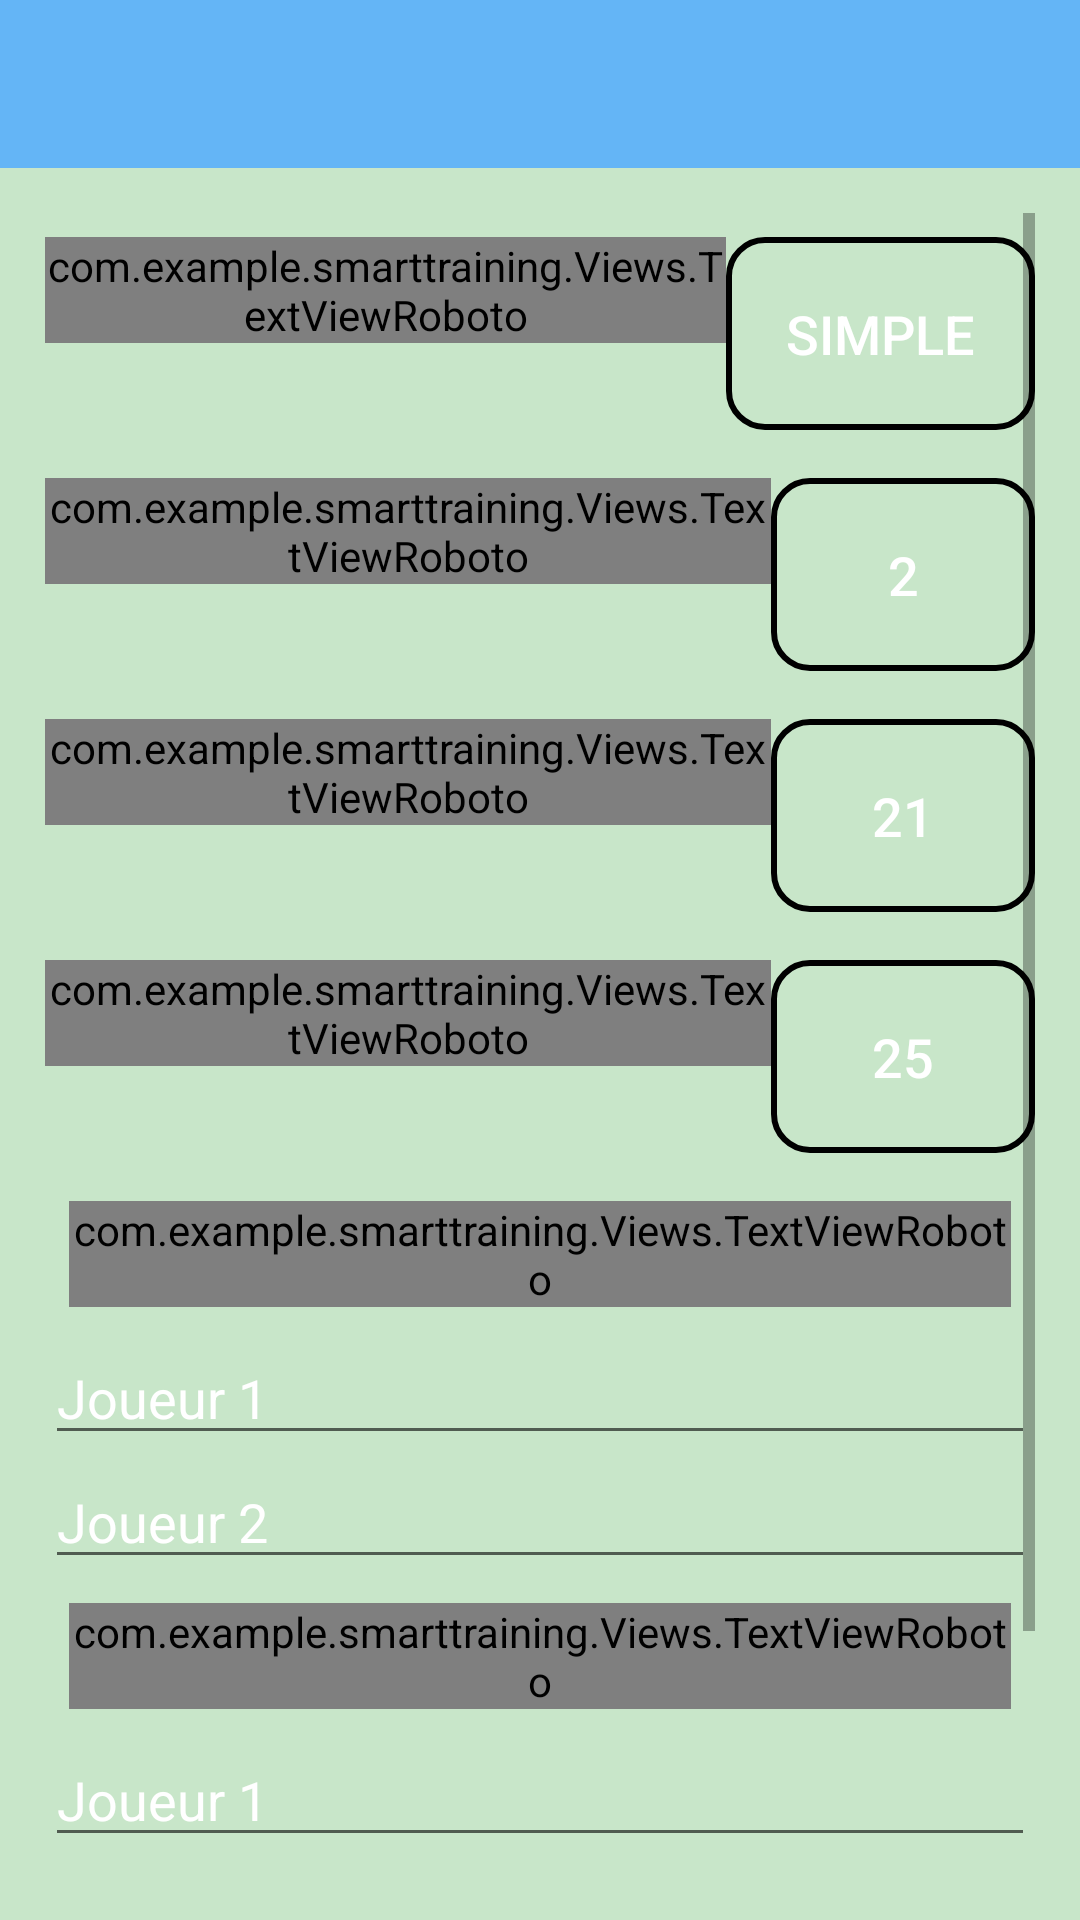

Here is an Android app screen rendered from its layout file. Give the layout XML and the strings, colors and styles it references.
<!-- AndroidManifest.xml: application theme Theme.SmartTraining -->
<!-- res/layout/activity_badminton_config.xml -->
<?xml version="1.0" encoding="utf-8"?>
<LinearLayout xmlns:android="http://schemas.android.com/apk/res/android"
    xmlns:app="http://schemas.android.com/apk/res-auto"
    android:layout_width="match_parent"
    android:layout_height="match_parent"
    android:background="@color/secondaryColor"
    android:orientation="vertical">

    <include
        layout="@layout/toolbar"
        android:layout_width="match_parent"
        android:layout_height="wrap_content" />

    <ScrollView
        android:layout_width="match_parent"
        android:layout_height="match_parent"
        android:fillViewport="true"
        android:padding="@dimen/config_padding_scrollview">

        <LinearLayout
            android:layout_width="match_parent"
            android:layout_height="wrap_content"
            android:orientation="vertical">

            <LinearLayout
                android:layout_width="match_parent"
                android:layout_height="wrap_content"
                android:orientation="horizontal"
                android:paddingTop="@dimen/config_padding"
                android:paddingBottom="@dimen/config_padding">

                <com.example.smarttraining.Views.TextViewRoboto
                    android:layout_width="0dp"
                    android:layout_height="wrap_content"
                    android:layout_weight="8"
                    android:text="@string/game_mode"
                    android:textColor="@color/primaryTextColor"
                    android:textSize="@dimen/config_textsize" />

                <Button
                    android:id="@+id/badminton_config_mode_jeu"
                    android:layout_width="wrap_content"
                    android:layout_height="wrap_content"
                    android:background="@drawable/custom_button_black_border"
                    android:text="@string/game_mode_item"
                    android:textColor="@color/primaryTextColor"
                    android:textSize="@dimen/config_textsize"
                    app:backgroundTint="@color/black" />

            </LinearLayout>

            <LinearLayout
                android:layout_width="match_parent"
                android:layout_height="wrap_content"
                android:orientation="horizontal"
                android:paddingTop="@dimen/config_padding"
                android:paddingBottom="@dimen/config_padding">

                <com.example.smarttraining.Views.TextViewRoboto
                    android:layout_width="0dp"
                    android:layout_height="wrap_content"
                    android:layout_weight="8"
                    android:text="@string/set_number"
                    android:textColor="@color/primaryTextColor"
                    android:textSize="@dimen/config_textsize" />

                <Button
                    android:id="@+id/badminton_config_set"
                    android:layout_width="wrap_content"
                    android:layout_height="wrap_content"
                    android:background="@drawable/custom_button_black_border"
                    android:text="@string/set_number_value"
                    android:textColor="@color/primaryTextColor"
                    android:textSize="@dimen/config_textsize"
                    app:backgroundTint="@color/black" />

            </LinearLayout>

            <LinearLayout
                android:layout_width="match_parent"
                android:layout_height="wrap_content"
                android:orientation="horizontal"
                android:paddingTop="@dimen/config_padding"
                android:paddingBottom="@dimen/config_padding">

                <com.example.smarttraining.Views.TextViewRoboto
                    android:layout_width="0dp"
                    android:layout_height="wrap_content"
                    android:layout_weight="8"
                    android:text="@string/set_point"
                    android:textColor="@color/primaryTextColor"
                    android:textSize="@dimen/config_textsize" />

                <Button
                    android:id="@+id/badminton_config_point"
                    android:layout_width="wrap_content"
                    android:layout_height="wrap_content"
                    android:background="@drawable/custom_button_black_border"
                    android:text="@string/set_point_value"
                    android:textColor="@color/primaryTextColor"
                    android:textSize="@dimen/config_textsize"
                    app:backgroundTint="@color/black" />

            </LinearLayout>


            <LinearLayout
                android:layout_width="match_parent"
                android:layout_height="wrap_content"
                android:orientation="horizontal"
                android:paddingTop="@dimen/config_padding"
                android:paddingBottom="@dimen/config_padding">

                <com.example.smarttraining.Views.TextViewRoboto
                    android:layout_width="0dp"
                    android:layout_height="wrap_content"
                    android:layout_weight="8"
                    android:text="@string/set_point_max"
                    android:textColor="@color/primaryTextColor"
                    android:textSize="@dimen/config_textsize" />

                <Button
                    android:id="@+id/badminton_config_point_max"
                    android:layout_width="wrap_content"
                    android:layout_height="wrap_content"
                    android:background="@drawable/custom_button_black_border"
                    android:text="@string/set_point_max_value"
                    android:textColor="@color/primaryTextColor"
                    android:textSize="@dimen/config_textsize"
                    app:backgroundTint="@color/black" />

            </LinearLayout>

            <com.example.smarttraining.Views.TextViewRoboto
                android:layout_width="match_parent"
                android:layout_height="wrap_content"
                android:layout_margin="@dimen/config_padding"
                android:text="@string/team_1"
                android:textColor="@color/primaryTextColor"
                android:textSize="@dimen/config_textsize" />

            <EditText
                android:id="@+id/badminton_config_eq1_j1"
                android:layout_width="match_parent"
                android:layout_height="wrap_content"
                android:hint="@string/player_1"
                android:textColor="@color/primaryTextColor"
                android:textColorHint="@color/primaryTextColor"
                android:textSize="@dimen/config_textsize" />

            <EditText
                android:id="@+id/badminton_config_eq1_j2"
                android:layout_width="match_parent"
                android:layout_height="wrap_content"
                android:hint="@string/player_2"
                android:textColor="@color/primaryTextColor"
                android:textColorHint="@color/primaryTextColor"
                android:textSize="@dimen/config_textsize" />

            <com.example.smarttraining.Views.TextViewRoboto
                android:layout_width="match_parent"
                android:layout_height="wrap_content"
                android:layout_margin="@dimen/config_padding"
                android:text="@string/team_2"
                android:textColor="@color/primaryTextColor"
                android:textSize="@dimen/config_textsize" />

            <EditText
                android:id="@+id/badminton_config_eq2_j1"
                android:layout_width="match_parent"
                android:layout_height="wrap_content"
                android:hint="@string/player_1"
                android:textColor="@color/primaryTextColor"
                android:textColorHint="@color/primaryTextColor"
                android:textSize="@dimen/config_textsize" />

            <EditText
                android:id="@+id/badminton_config_eq2_j2"
                android:layout_width="match_parent"
                android:layout_height="wrap_content"
                android:hint="@string/player_2"
                android:textColor="@color/primaryTextColor"
                android:textColorHint="@color/primaryTextColor"
                android:textSize="@dimen/config_textsize" />

            <Button
                android:id="@+id/badminton_config_play"
                android:layout_width="wrap_content"
                android:layout_height="wrap_content"
                android:layout_gravity="center_horizontal"
                android:layout_margin="@dimen/config_padding"
                android:background="@drawable/custom_button_black_border"
                android:text="@string/play_button"
                android:textColor="@color/primaryTextColor"
                android:textSize="@dimen/config_textsize"
                app:backgroundTint="@color/black" />

        </LinearLayout>


    </ScrollView>

</LinearLayout>
<!-- res/layout/toolbar.xml (included above) -->
<?xml version="1.0" encoding="utf-8" ?>
<androidx.appcompat.widget.Toolbar
    android:fitsSystemWindows="true"
    xmlns:android="http://schemas.android.com/apk/res/android"
    xmlns:app="http://schemas.android.com/apk/res-auto"
    android:id="@+id/toolbar"
    android:layout_width="match_parent"
    android:layout_height="wrap_content"
    android:background="?attr/colorPrimary"
    android:minHeight="?attr/actionBarSize"
    android:theme="@style/ToolbarTheme"
    app:titleTextAppearance="@style/Toolbar.TitleText" />
<!-- resources referenced by this layout -->
<resources>
  <color name="black">#FF000000</color>
  <color name="primaryTextColor">#FFFFFF</color>
  <color name="secondaryColor">#C8E6C9</color>
  <dimen name="config_padding">8dip</dimen>
  <dimen name="config_padding_scrollview">15dip</dimen>
  <dimen name="config_textsize">18sp</dimen>
  <!-- drawable custom_button_black_border (drawable) -->
  <?xml version="1.0" encoding="utf-8"?>
  <shape xmlns:android="http://schemas.android.com/apk/res/android" >    <stroke        android:width="2dp"        android:color="@color/black" />    <padding        android:bottom="20dp"        android:left="20dp"        android:right="20dp"        android:top="20dp" />    <solid android:color = "@android:color/transparent" />    <gradient        android:centerColor="@android:color/transparent"        android:endColor="@android:color/transparent"        android:startColor="@android:color/transparent" />    <corners android:radius="12dp" /></shape>
  <string name="game_mode">Mode de jeu</string>
  <string name="game_mode_item">SIMPLE</string>
  <string name="play_button">Jouer</string>
  <string name="player_1">Joueur 1</string>
  <string name="player_2">Joueur 2</string>
  <string name="set_number">Sets gagnants</string>
  <string name="set_number_value">2</string>
  <string name="set_point">Point par set</string>
  <string name="set_point_max">Point maximum</string>
  <string name="set_point_max_value">25</string>
  <string name="set_point_value">21</string>
  <string name="team_1">Equipe 1 :</string>
  <string name="team_2">Equipe 2 :</string>
  <style name="Toolbar.TitleText" parent="TextAppearance.Widget.AppCompat.Toolbar.Title">
          <item name="android:textSize">21sp</item>
      </style>
  <style name="ToolbarTheme" parent="@style/ThemeOverlay.AppCompat.Dark.ActionBar">
          
          <item name="android:textColorPrimary">@color/primaryTextColor</item>
      </style>
  <style name="Theme.SmartTraining" parent="Theme.MaterialComponents.DayNight.NoActionBar">
          
          <item name="colorPrimary">@color/primaryColor</item>
          
          <item name="colorSecondary">@color/secondaryColor</item>
          
          <item name="android:statusBarColor" tools:targetApi="l">?attr/colorPrimaryVariant</item>
          
      </style>
  <color name="primaryColor">#64B5F6</color>
</resources>
